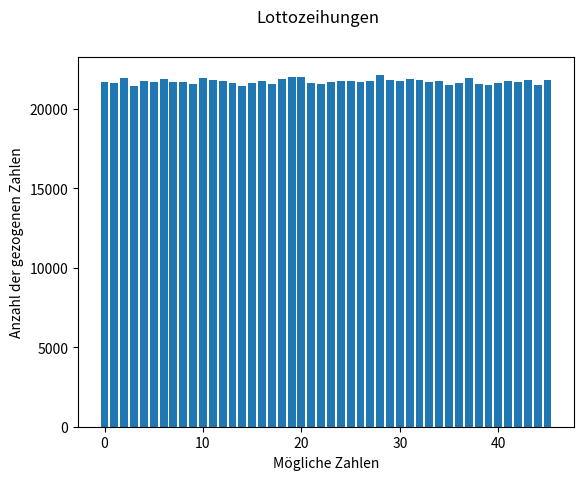

This chart was generated by the following Python code:
import random as ran
import matplotlib.pyplot as plt

zahlen = []
dict_ziehungen_statistic = {}
for i in range(46):
    zahlen.append(i)
    dict_ziehungen_statistic[i] = 0

def lottoziehung(array, anzahlZiehungen):
    gezogene_zahlen = []
    for i in range(anzahlZiehungen):
        rand = ran.randint(0,45-i)
        array[rand], array[45-i] = array[45-i], array[rand]
        gezogene_zahlen.append(array[45-i])
    return gezogene_zahlen


ziehungen = lottoziehung(zahlen,6)
print(ziehungen)

def lottoziehung_statistic(ziehungen):
    for i in range(ziehungen):
        rand = ran.randint(0, 45)
        dict_ziehungen_statistic[rand] = dict_ziehungen_statistic[rand] + 1
    return dict_ziehungen_statistic




data = lottoziehung_statistic(1000000)
names = list(data.keys())
values = list(data.values())

fig, axs = plt.subplots()
axs.bar(names, values)
fig.suptitle('Lottozeihungen')
axs.set_ylabel('Anzahl der gezogenen Zahlen')
axs.set_xlabel('Mögliche Zahlen')

plt.show()
